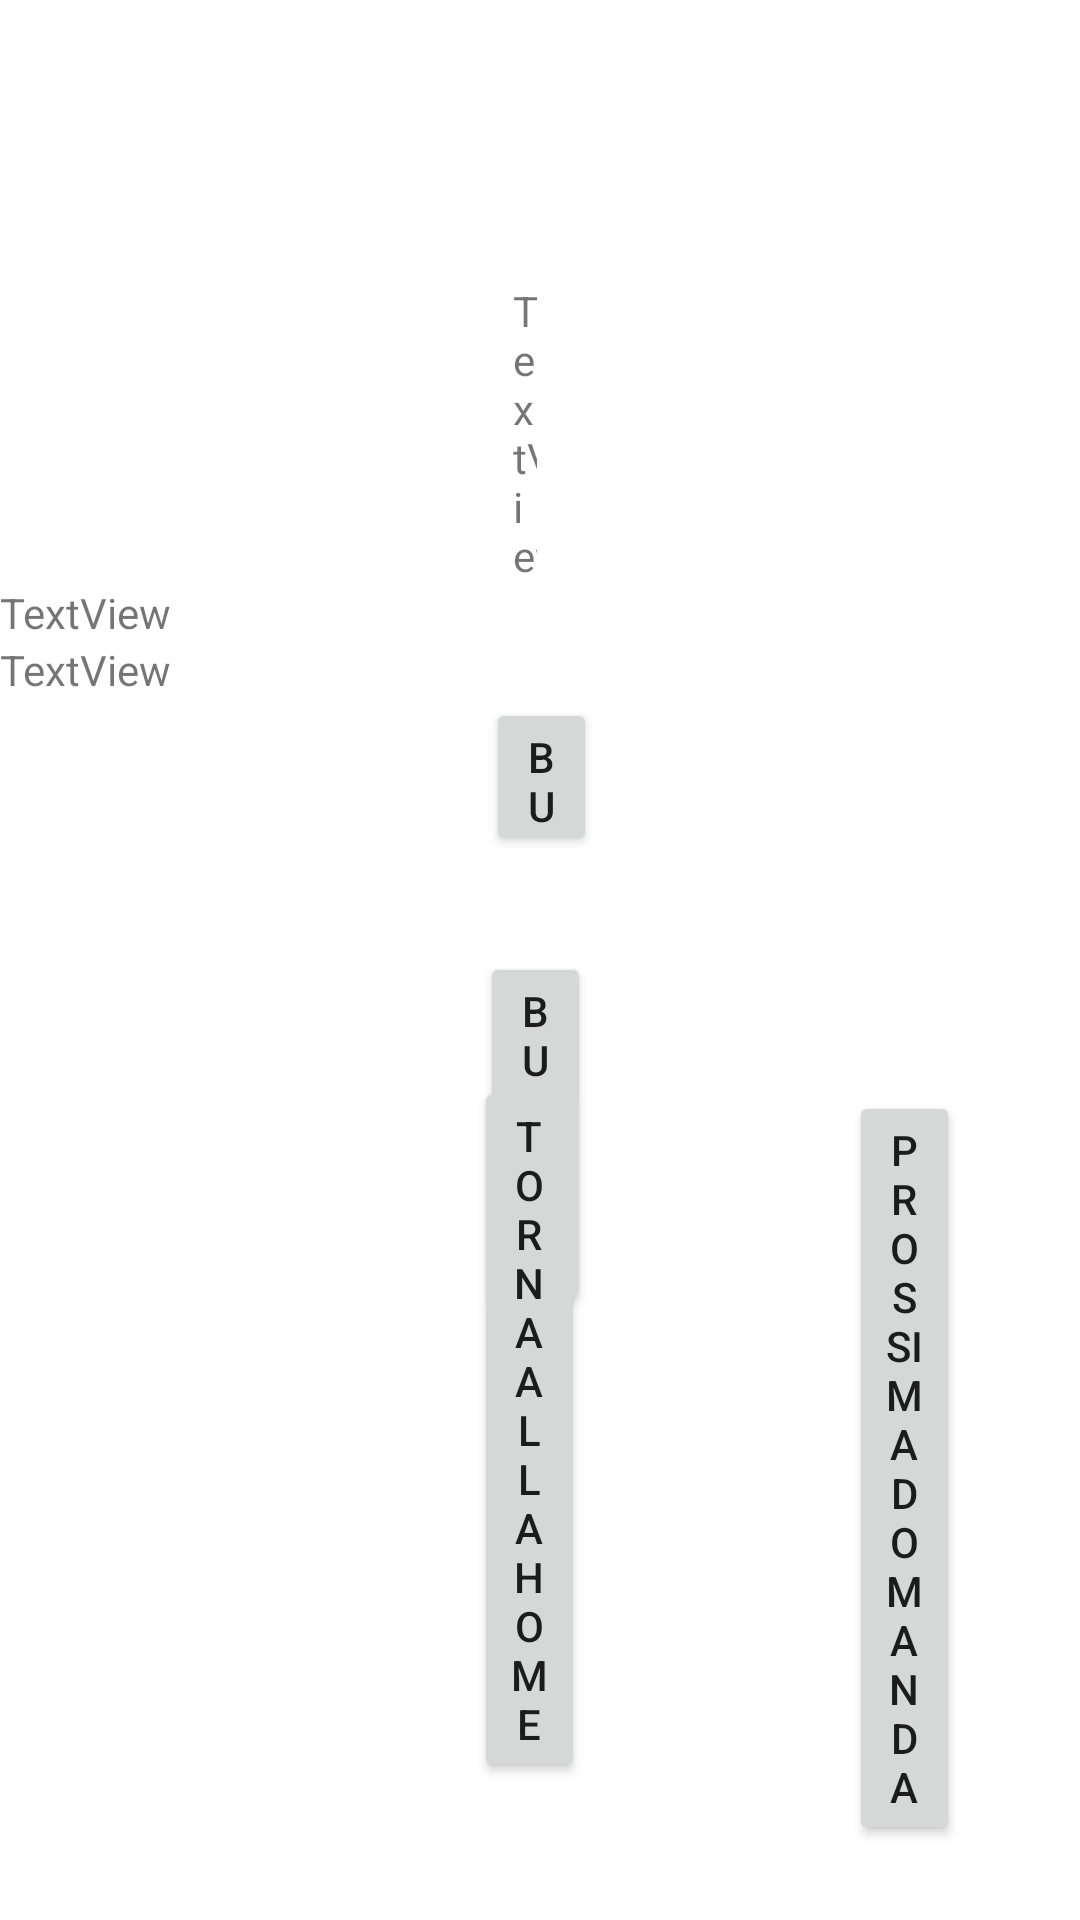

Android layout source for this screen:
<!-- AndroidManifest.xml: application theme Theme.ECulture_Tool_A -->
<!-- res/layout/activity_domande_tempo_v.xml -->
<?xml version="1.0" encoding="utf-8"?>
<androidx.constraintlayout.widget.ConstraintLayout xmlns:android="http://schemas.android.com/apk/res/android"
    xmlns:app="http://schemas.android.com/apk/res-auto"
    xmlns:tools="http://schemas.android.com/tools"
    android:layout_width="match_parent"
    android:layout_height="match_parent"
    tools:context=".DomandeTempoActivityV">

    <LinearLayout
        android:layout_width="match_parent"
        android:layout_height="match_parent"
        android:orientation="vertical">

        <TextView
            android:id="@+id/domanda"
            android:layout_width="wrap_content"
            android:layout_height="wrap_content"
            android:layout_alignParentStart="true"
            android:layout_alignParentTop="true"
            android:layout_alignParentEnd="true"
            android:layout_marginStart="171dp"
            android:layout_marginTop="94dp"
            android:layout_marginEnd="181dp"
            android:text="TextView" />

        <TextView
            android:id="@+id/time"
            android:layout_width="match_parent"
            android:layout_height="wrap_content"
            android:text="TextView" />

        <TextView
            android:id="@+id/domandaM"
            android:layout_width="match_parent"
            android:layout_height="wrap_content"
            android:text="TextView" />

        <RelativeLayout
            android:layout_width="match_parent"
            android:layout_height="match_parent"
            android:orientation="vertical">

            <Button
                android:id="@+id/r1"
                android:layout_width="wrap_content"
                android:layout_height="wrap_content"
                android:layout_above="@+id/r2"
                android:layout_alignParentStart="true"
                android:layout_alignParentEnd="true"
                android:layout_marginStart="161dp"
                android:layout_marginEnd="162dp"
                android:layout_marginBottom="22dp"
                android:onClick="verificaR"
                android:text="Button" />

            <Button
                android:id="@+id/r2"
                android:layout_width="wrap_content"
                android:layout_height="wrap_content"
                android:layout_above="@+id/r3"
                android:layout_alignParentStart="true"
                android:layout_alignParentEnd="true"
                android:layout_marginStart="160dp"
                android:layout_marginEnd="163dp"
                android:layout_marginBottom="25dp"
                android:onClick="verificaR"
                android:text="Button" />

            <Button
                android:id="@+id/r3"
                android:layout_width="wrap_content"
                android:layout_height="wrap_content"
                android:layout_above="@+id/r4"
                android:layout_alignParentStart="true"
                android:layout_alignParentEnd="true"
                android:layout_marginStart="162dp"
                android:layout_marginEnd="161dp"
                android:layout_marginBottom="32dp"
                android:onClick="verificaR"
                android:text="Button" />

            <Button
                android:id="@+id/r4"
                android:layout_width="wrap_content"
                android:layout_height="wrap_content"
                android:layout_alignParentStart="true"
                android:layout_alignParentEnd="true"
                android:layout_alignParentBottom="true"
                android:layout_marginStart="160dp"
                android:layout_marginEnd="163dp"
                android:layout_marginBottom="202dp"
                android:onClick="verificaR"
                android:text="Button" />

            <Button
                android:id="@+id/homeV"
                android:layout_width="wrap_content"
                android:layout_height="wrap_content"
                android:layout_alignParentStart="true"
                android:layout_alignParentEnd="true"
                android:layout_alignParentBottom="true"
                android:layout_marginStart="158dp"
                android:layout_marginEnd="165dp"
                android:layout_marginBottom="46dp"
                android:text="Torna alla Home" />

            <TextView
                android:id="@+id/result"
                android:layout_width="wrap_content"
                android:layout_height="wrap_content"
                android:layout_alignParentStart="true"
                android:layout_alignParentEnd="true"
                android:layout_alignParentBottom="true"
                android:layout_marginStart="174dp"
                android:layout_marginEnd="179dp"
                android:layout_marginBottom="152dp"
                android:text="TextView" />

            <Button
                android:id="@+id/next"
                android:layout_width="wrap_content"
                android:layout_height="wrap_content"
                android:layout_alignParentStart="true"
                android:layout_alignParentEnd="true"
                android:layout_alignParentBottom="true"
                android:layout_marginStart="283dp"
                android:layout_marginEnd="40dp"
                android:layout_marginBottom="25dp"
                android:text="Prossima domanda" />

        </RelativeLayout>

    </LinearLayout>

</androidx.constraintlayout.widget.ConstraintLayout>
<!-- resources referenced by this layout -->
<resources>
  <style name="Theme.ECulture_Tool_A" parent="Theme.MaterialComponents.DayNight.DarkActionBar">
          
          <item name="colorPrimary">@color/purple_500</item>
          <item name="colorPrimaryVariant">@color/purple_700</item>
          <item name="colorOnPrimary">@color/white</item>
          
          <item name="colorSecondary">@color/teal_200</item>
          <item name="colorSecondaryVariant">@color/teal_700</item>
          <item name="colorOnSecondary">@color/black</item>
          
          <item name="android:statusBarColor" tools:targetApi="l">?attr/colorPrimaryVariant</item>
          
      </style>
  <color name="purple_500">#FF6200EE</color>
  <color name="purple_700">#FF3700B3</color>
  <color name="white">#FFFFFFFF</color>
  <color name="teal_200">#FF03DAC5</color>
  <color name="teal_700">#FF018786</color>
  <color name="black">#FF000000</color>
</resources>
